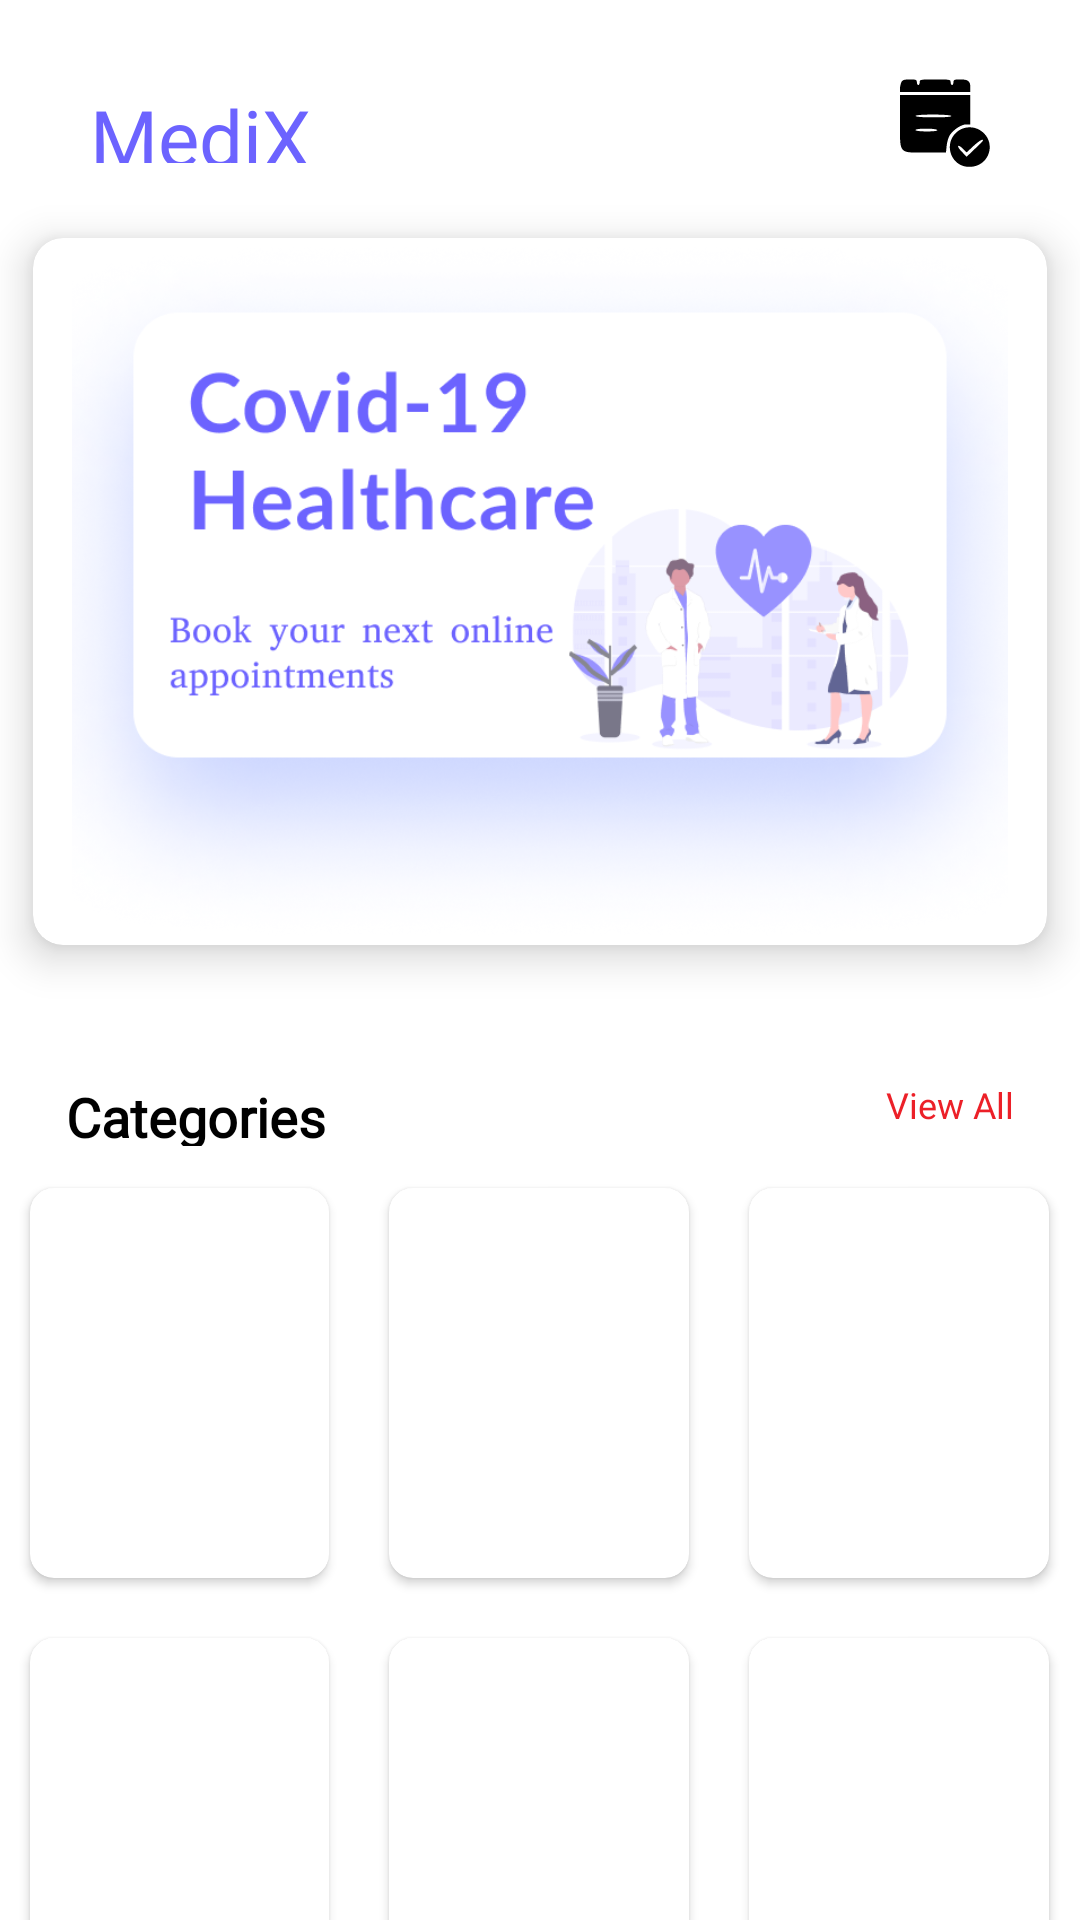

Here is an Android app screen rendered from its layout file. Give the layout XML and the strings, colors and styles it references.
<!-- AndroidManifest.xml: application theme AppTheme -->
<!-- res/layout/frag_home.xml -->
<?xml version="1.0" encoding="utf-8"?>
<androidx.core.widget.NestedScrollView xmlns:android="http://schemas.android.com/apk/res/android"
    xmlns:tools="http://schemas.android.com/tools"
    android:layout_width="match_parent"
    android:layout_height="match_parent"
    xmlns:app="http://schemas.android.com/apk/res-auto"
    tools:context=".Home">

    <LinearLayout
        android:layout_width="match_parent"
        android:layout_height="match_parent"
        android:orientation="vertical">

    <LinearLayout
        android:layout_width="match_parent"
        android:layout_height="350dp"
        android:orientation="vertical"
        android:paddingTop="18dp"
        android:weightSum="100">

        <RelativeLayout
            android:layout_width="match_parent"
            android:layout_height="0dp"
            android:layout_weight="14">

            <TextView
                android:id="@+id/txt_Home_appName"
                android:layout_width="wrap_content"
                android:layout_height="wrap_content"
                android:layout_alignParentLeft="true"
                android:layout_centerVertical="true"
                android:layout_marginLeft="20dp"
                android:fontFamily="@font/neuton_bold"
                android:padding="10dp"
                android:text="MediX"
                android:textColor="@color/themeColor"
                android:textSize="26sp" />

            <ImageView
                android:id="@+id/img_Appoint"
                android:layout_width="30dp"
                android:layout_height="30dp"
                android:src="@drawable/ic_calendar"
                android:layout_alignParentRight="true"
                android:layout_centerVertical="true"
                android:layout_marginRight="30dp"/>

        </RelativeLayout>


        <androidx.cardview.widget.CardView
            android:id="@+id/card_Event"
            android:layout_width="match_parent"
            android:layout_height="0dp"
            android:layout_weight="80"
            app:cardCornerRadius="10dp"
            app:cardElevation="8dp"
            app:cardPreventCornerOverlap="true"
            app:cardUseCompatPadding="true">
            <ImageView
                android:layout_width="match_parent"
                android:layout_height="match_parent"
                android:src="@drawable/home_bg1"
                />
        </androidx.cardview.widget.CardView>

        <androidx.viewpager2.widget.ViewPager2
            android:id="@+id/viewPagerImageSlider"
            android:layout_width="match_parent"
            android:layout_height="0dp"
            android:layout_weight="65" />

    </LinearLayout>
        <RelativeLayout
            android:layout_width="match_parent"
            android:layout_height="wrap_content">

            <TextView
                android:layout_width="wrap_content"
                android:layout_height="30dp"
                android:layout_alignParentLeft="true"
                android:layout_marginLeft="18dp"
                android:layout_marginTop="6dp"
                android:fontFamily="@font/neuton_bold"
                android:padding="4dp"
                android:text="Categories"
                android:textColor="@color/black"
                android:textSize="18sp"
                android:textStyle="bold" />

            <TextView
                android:id="@+id/cate_viewall"
                android:layout_width="wrap_content"
                android:layout_height="30dp"
                android:layout_alignParentRight="true"
                android:layout_marginTop="6dp"
                android:layout_marginRight="18dp"
                android:fontFamily="@font/neuton_bold"
                android:padding="4dp"
                android:text="View All"
                android:textColor="	#EC2028"
                android:textSize="12sp" />

        </RelativeLayout>
    <LinearLayout
        android:layout_width="match_parent"
        android:layout_height="150dp"
        android:orientation="horizontal"
        android:weightSum="100">

        <RelativeLayout
            android:layout_width="0dp"
            android:layout_height="match_parent"
            android:layout_weight="33.33">

            <include
                android:id="@+id/card_General"
                layout="@layout/card_categories" />

        </RelativeLayout>

        <RelativeLayout
            android:layout_width="0dp"
            android:layout_height="match_parent"
            android:layout_weight="33.33">

            <include
                android:id="@+id/card_Cardiologist"
                layout="@layout/card_categories" />

        </RelativeLayout>

        <RelativeLayout
            android:layout_width="0dp"
            android:layout_height="match_parent"
            android:layout_weight="33.33">

            <include
                android:id="@+id/card_Dentist"
                layout="@layout/card_categories" />

        </RelativeLayout>
    </LinearLayout>

        <LinearLayout
            android:layout_width="match_parent"
            android:layout_height="150dp"
            android:orientation="horizontal"
            android:weightSum="100">

            <RelativeLayout
                android:layout_width="0dp"
                android:layout_height="match_parent"
                android:layout_weight="33.33">

                <include
                    android:id="@+id/card_Neurologist"
                    layout="@layout/card_categories" />

            </RelativeLayout>

            <RelativeLayout
                android:layout_width="0dp"
                android:layout_height="match_parent"
                android:layout_weight="33.33">

                <include
                    android:id="@+id/card_Psychiatrist"
                    layout="@layout/card_categories" />

            </RelativeLayout>

            <RelativeLayout
                android:layout_width="0dp"
                android:layout_height="match_parent"
                android:layout_weight="33.33">

                <include
                    android:id="@+id/card_Surgeon"
                    layout="@layout/card_categories" />

            </RelativeLayout>
        </LinearLayout>
        <ImageView
            android:layout_width="match_parent"
            android:layout_height="190dp"
            android:layout_marginTop="30dp"
            android:layout_marginRight="20dp"
            android:layout_marginLeft="20dp"
            android:layout_marginBottom="90dp"
            android:src="@drawable/home_bg"/>

    </LinearLayout>


</androidx.core.widget.NestedScrollView>
<!-- res/layout/card_categories.xml (included above) -->
<?xml version="1.0" encoding="utf-8"?>
<androidx.cardview.widget.CardView xmlns:android="http://schemas.android.com/apk/res/android"
    xmlns:app="http://schemas.android.com/apk/res-auto"
    android:id="@+id/dept_card"
    android:layout_width="match_parent"
    android:layout_height="match_parent"
    android:layout_margin="10dp"
    android:background="#979797"
    android:elevation="10dp"
    app:cardCornerRadius="8dp"
    app:cardMaxElevation="10dp">

    <ImageView
        android:id="@+id/cate_img"
        android:layout_width="match_parent"
        android:layout_height="80dp"
        android:layout_marginLeft="10dp"
        android:layout_marginTop="10dp"
        android:layout_marginRight="10dp" />

    <TextView
        android:id="@+id/cate_name"
        android:layout_width="match_parent"
        android:layout_height="wrap_content"
        android:layout_gravity="center_horizontal"
        android:layout_marginTop="100dp"
        android:gravity="center"
        android:text=""
        android:textStyle="bold" />

</androidx.cardview.widget.CardView>
<!-- resources referenced by this layout -->
<resources>
  <color name="black">#000000</color>
  <color name="themeColor">#6C63FF</color>
  <!-- drawable home_bg: png bitmap (drawable, 18698 bytes) -->
  <!-- drawable home_bg1: png bitmap (drawable, 225817 bytes) -->
  <!-- drawable ic_calendar (drawable) -->
  <vector xmlns:android="http://schemas.android.com/apk/res/android"
      android:width="64dp"
      android:height="64dp"
      android:viewportWidth="64"
      android:viewportHeight="64">
    <path
        android:pathData="M1,2.9c-0.5,1.1 -1,3.1 -1,4.5l0,2.6 25,-0 25,-0 0,-3.3c0,-4.5 -1.5,-5.7 -7.2,-5.7 -4.1,-0 -4.8,0.3 -4.8,2 0,1.1 -0.4,2 -1,2 -0.5,-0 -1,-0.9 -1,-2 0,-1.9 -0.7,-2 -11,-2 -10.3,-0 -11,0.1 -11,2 0,1.1 -0.4,2 -1,2 -0.5,-0 -1,-0.9 -1,-2 0,-1.7 -0.7,-2 -5,-2 -3.8,-0 -5.2,0.4 -6,1.9z"
        android:fillColor="#000000"
        android:strokeColor="#00000000"/>
    <path
        android:pathData="M0,30.9c0,23.7 -1.3,22.1 18.6,22.1l14.1,-0 0.5,-5.1c0.3,-2.8 1.4,-6.2 2.5,-7.7 2.9,-3.9 8.1,-7.2 11.4,-7.2l2.9,-0 0,-10.5 0,-10.5 -25,-0 -25,-0 0,18.9zM36.5,27c0.4,0.6 -4,1 -12.4,1 -8.1,-0 -13.1,-0.4 -13.1,-1 0,-0.6 4.8,-1 12.4,-1 7.3,-0 12.7,0.4 13.1,1zM26.5,37c0.4,0.6 -2.3,1 -7.4,1 -4.7,-0 -8.1,-0.4 -8.1,-1 0,-0.6 3.1,-1 7.4,-1 4.1,-0 7.8,0.4 8.1,1z"
        android:fillColor="#000000"
        android:strokeColor="#00000000"/>
    <path
        android:pathData="M41.9,37.3c-11.7,7.8 -6.5,25.9 7.4,25.9 14.8,-0 20,-18.6 7.4,-26.2 -4.4,-2.7 -10.5,-2.6 -14.8,0.3zM58.8,44.8c-0.1,0.4 -2.8,3.1 -5.9,5.9l-5.5,5.3 -3.4,-3.5c-1.9,-1.9 -3,-3.8 -2.7,-4.2 0.4,-0.4 2,0.5 3.4,2l2.7,2.6 4.7,-4.4c4.3,-4 7.7,-5.9 6.7,-3.7z"
        android:fillColor="#000000"
        android:strokeColor="#00000000"/>
  </vector>
  <style name="AppTheme" parent="Theme.MaterialComponents.Light.NoActionBar">
          
          <item name="colorPrimary">@color/themeColor</item>
          <item name="colorPrimaryDark">@color/themeColor</item>
          <item name="colorAccent">@color/themeColor</item>
      </style>
</resources>
